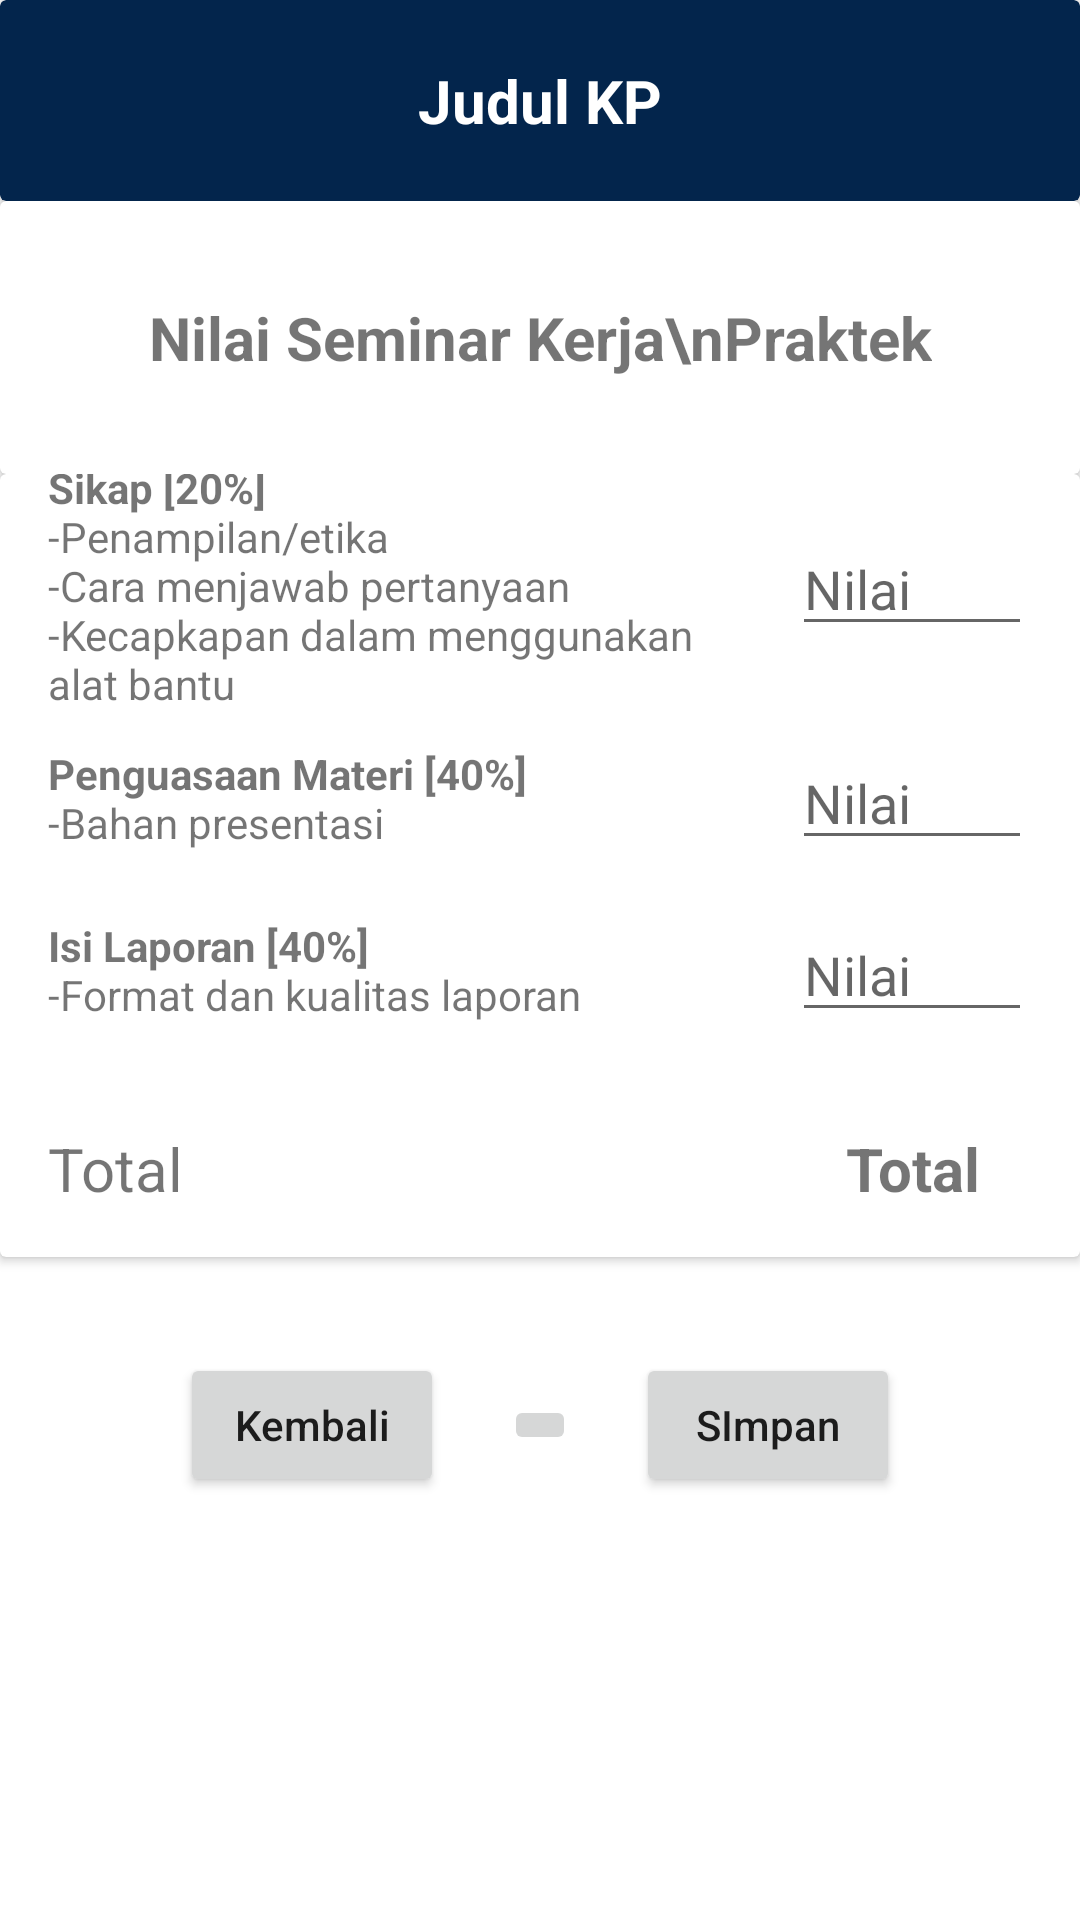

Here is an Android app screen rendered from its layout file. Give the layout XML and the strings, colors and styles it references.
<!-- AndroidManifest.xml: application theme Theme.Insemtif -->
<!-- res/layout/activity_input_nilai_kpdosuji.xml -->
<?xml version="1.0" encoding="utf-8"?>
<ScrollView xmlns:android="http://schemas.android.com/apk/res/android"
    xmlns:app="http://schemas.android.com/apk/res-auto"
    xmlns:tools="http://schemas.android.com/tools"
    android:layout_width="match_parent"
    android:layout_height="match_parent"
    tools:context=".InputNilaiKPDosujiActivity">

    <LinearLayout
        android:layout_width="match_parent"
        android:layout_height="match_parent"
        android:orientation="vertical">

        <androidx.cardview.widget.CardView
            android:layout_width="match_parent"
            android:layout_height="wrap_content"
            app:cardBackgroundColor="@color/darkBlue">

            <TextView
                android:id="@+id/judul"
                android:layout_width="match_parent"
                android:layout_height="wrap_content"
                android:layout_marginVertical="20dp"
                android:gravity="center_horizontal"
                android:text="Judul KP"
                android:textColor="@color/white"
                android:textSize="20dp"
                android:textStyle="bold" />
        </androidx.cardview.widget.CardView>

        <androidx.cardview.widget.CardView
            android:layout_width="match_parent"
            android:layout_height="wrap_content">

            <TextView
                android:layout_width="wrap_content"
                android:layout_height="wrap_content"
                android:layout_gravity="center_horizontal"
                android:layout_marginVertical="20dp"
                android:gravity="center_horizontal"
                android:padding="12dp"
                android:text="Nilai Seminar Kerja\nPraktek"
                android:textSize="20dp"
                android:textStyle="bold" />
        </androidx.cardview.widget.CardView>

        <androidx.cardview.widget.CardView
            android:layout_width="match_parent"
            android:layout_height="wrap_content">

            <androidx.constraintlayout.widget.ConstraintLayout
                android:layout_width="match_parent"
                android:layout_height="wrap_content">

                <TextView
                    android:id="@+id/textView2"
                    android:layout_width="240dp"
                    android:layout_height="wrap_content"
                    android:layout_marginLeft="16dp"
                    android:maxLines="5"
                    android:text="@string/strSKP1"
                    android:textSize="14sp"
                    app:layout_constraintBottom_toBottomOf="@+id/editText"
                    app:layout_constraintStart_toStartOf="parent"
                    app:layout_constraintTop_toTopOf="@+id/editText" />

                <EditText
                    android:id="@+id/editText"
                    android:layout_width="0dp"
                    android:layout_height="wrap_content"
                    android:layout_marginLeft="8dp"
                    android:layout_marginRight="16dp"
                    android:hint="Nilai"
                    android:layout_marginTop="16dp"
                    android:inputType="numberDecimal"
                    app:layout_constraintEnd_toEndOf="parent"
                    app:layout_constraintStart_toEndOf="@+id/textView2"
                    app:layout_constraintTop_toTopOf="parent" />

                <TextView
                    android:id="@+id/textView3"
                    android:layout_width="240dp"
                    android:layout_height="wrap_content"
                    android:layout_marginLeft="16dp"
                    android:maxLines="2"
                    android:text="@string/strSKP2"
                    android:textSize="14sp"
                    app:layout_constraintBottom_toBottomOf="@+id/editText2"
                    app:layout_constraintStart_toStartOf="parent"
                    app:layout_constraintTop_toTopOf="@+id/editText2" />

                <EditText
                    android:id="@+id/editText2"
                    android:layout_width="0dp"
                    android:layout_height="wrap_content"
                    android:layout_marginLeft="8dp"
                    android:layout_marginRight="16dp"
                    android:hint="Nilai"
                    android:layout_marginTop="30dp"
                    android:inputType="numberDecimal"
                    app:layout_constraintEnd_toEndOf="parent"
                    app:layout_constraintStart_toEndOf="@+id/textView3"
                    app:layout_constraintTop_toBottomOf="@+id/editText" />

                <TextView
                    android:id="@+id/textView4"
                    android:layout_width="240dp"
                    android:layout_height="wrap_content"
                    android:layout_marginLeft="16dp"
                    android:maxLines="2"
                    android:text="@string/strSKP3"
                    android:textSize="14sp"
                    app:layout_constraintBottom_toBottomOf="@+id/editText3"
                    app:layout_constraintStart_toStartOf="parent"
                    app:layout_constraintTop_toTopOf="@+id/editText3" />

                <EditText
                    android:id="@+id/editText3"
                    android:layout_width="0dp"
                    android:layout_height="wrap_content"
                    android:layout_marginLeft="8dp"
                    android:layout_marginTop="16dp"
                    android:layout_marginRight="16dp"
                    android:hint="Nilai"
                    android:inputType="numberDecimal"
                    app:layout_constraintEnd_toEndOf="parent"
                    app:layout_constraintStart_toEndOf="@+id/textView3"
                    app:layout_constraintTop_toBottomOf="@id/editText2" />


                <TextView
                    android:id="@+id/textView14"
                    android:layout_width="240dp"
                    android:layout_height="wrap_content"
                    android:maxLines="2"
                    android:text="Total"
                    android:textSize="20sp"
                    app:layout_constraintBottom_toBottomOf="@+id/textView15"
                    app:layout_constraintStart_toStartOf="@+id/textView4"
                    app:layout_constraintTop_toTopOf="@+id/textView15" />

                <TextView
                    android:id="@+id/textView15"
                    android:layout_width="0dp"
                    android:layout_height="wrap_content"
                    android:layout_marginLeft="8dp"
                    android:layout_marginRight="16dp"
                    android:layout_marginTop="32dp"
                    android:layout_marginBottom="16dp"
                    android:text="Total"
                    android:textAlignment="center"
                    android:textSize="20sp"
                    android:textStyle="bold"
                    app:layout_constraintBottom_toBottomOf="parent"
                    app:layout_constraintEnd_toEndOf="parent"
                    app:layout_constraintStart_toEndOf="@+id/textView14"
                    app:layout_constraintTop_toBottomOf="@id/editText3" />
            </androidx.constraintlayout.widget.ConstraintLayout>
        </androidx.cardview.widget.CardView>

        <androidx.constraintlayout.widget.ConstraintLayout
            android:layout_width="match_parent"
            android:layout_height="wrap_content"
            android:layout_marginTop="32dp">

            <Button
                android:id="@+id/kembali"
                android:layout_width="wrap_content"
                android:layout_height="wrap_content"
                android:layout_gravity="start"
                android:layout_marginRight="20dp"
                android:text="Kembali"
                android:textAllCaps="false"
                app:layout_constraintBottom_toBottomOf="@+id/home"
                app:layout_constraintEnd_toStartOf="@+id/home"
                app:layout_constraintTop_toTopOf="@+id/home" />

            <ImageButton
                android:id="@+id/home"
                android:layout_width="wrap_content"
                android:layout_height="wrap_content"
                android:scaleType="center"
                android:src="@drawable/ic_home_black_24dp"
                app:layout_constraintBottom_toBottomOf="parent"
                app:layout_constraintEnd_toEndOf="parent"
                app:layout_constraintStart_toStartOf="parent"
                app:layout_constraintTop_toTopOf="parent" />

            <Button
                android:id="@+id/simpan"
                android:layout_width="wrap_content"
                android:layout_height="wrap_content"
                android:layout_marginLeft="20dp"
                android:text="SImpan"
                android:textAllCaps="false"
                app:layout_constraintBottom_toBottomOf="@+id/home"
                app:layout_constraintStart_toEndOf="@+id/home"
                app:layout_constraintTop_toTopOf="@+id/home" />
        </androidx.constraintlayout.widget.ConstraintLayout>
    </LinearLayout>
</ScrollView>
<!-- resources referenced by this layout -->
<resources>
  <color name="darkBlue">#03254C</color>
  <color name="white">#FFFFFFFF</color>
  <string name="strSKP1"><b>Sikap [20%]</b> \n-Penampilan/etika\n-Cara menjawab pertanyaan\n-Kecapkapan dalam menggunakan alat bantu</string>
  <string name="strSKP2"><b>Penguasaan Materi [40%]</b> \n-Bahan presentasi \n-Ketepatan waktu \n-Pemahaman terhadap mtaeri \n-Pemahaman terhadap materi pendukung</string>
  <string name="strSKP3"><b>Isi Laporan [40%]</b> \n-Format dan kualitas laporan</string>
  <style name="Theme.Insemtif" parent="Theme.MaterialComponents.DayNight.DarkActionBar">
          
          <item name="colorPrimary">@color/darkBlue</item>
          <item name="colorPrimaryVariant">@color/black</item>
          <item name="colorOnPrimary">@color/white</item>
          
          <item name="colorSecondary">@color/darkBlue</item>
          <item name="colorSecondaryVariant">@color/teal_700</item>
          <item name="colorOnSecondary">@color/black</item>
          
          <item name="android:statusBarColor">?attr/colorPrimaryVariant</item>
          
      </style>
  <color name="black">#FF000000</color>
  <color name="teal_700">#FF018786</color>
</resources>
